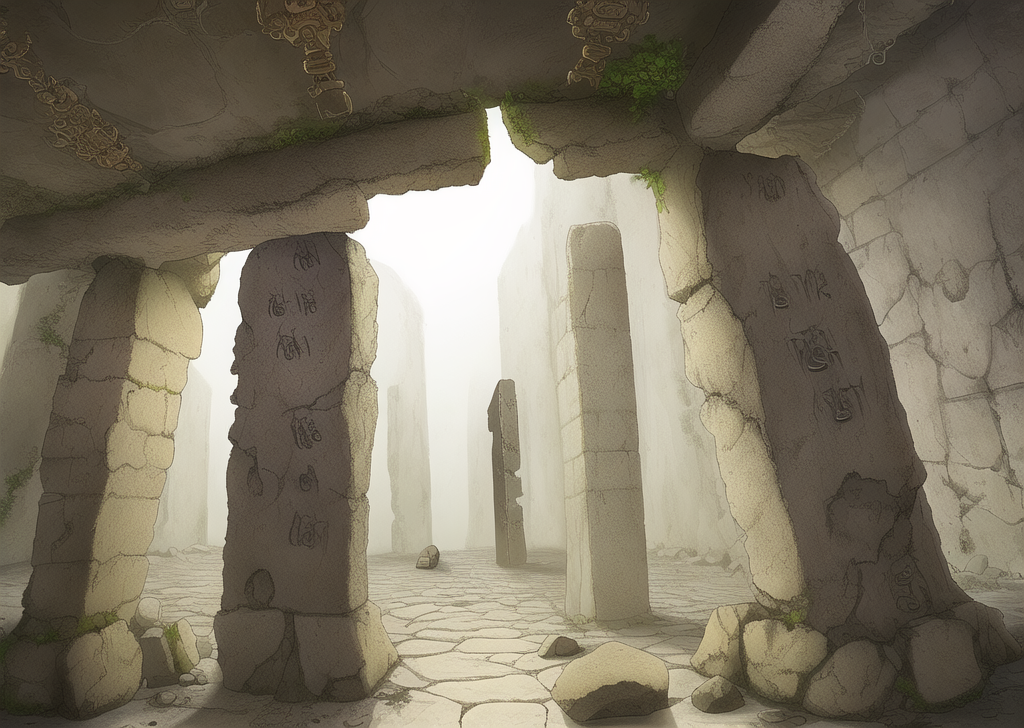
Generation parameters embedded in this image by AUTOMATIC1111 Stable Diffusion web UI or a fork of it (Forge, ...) (PNG 'parameters' text chunk):
dungeon, four steles with ancient scripts, ruin, one stone left, one stone right, one stone in the middle, ancient civilization, 
Steps: 20, Sampler: Euler a, CFG scale: 7, Seed: 1056083981, Size: 1024x728, Model hash: 7f96a1a9ca, Model: anything-v5-PrtRE, Clip skip: 2, ENSD: 31337, Version: v1.3.2